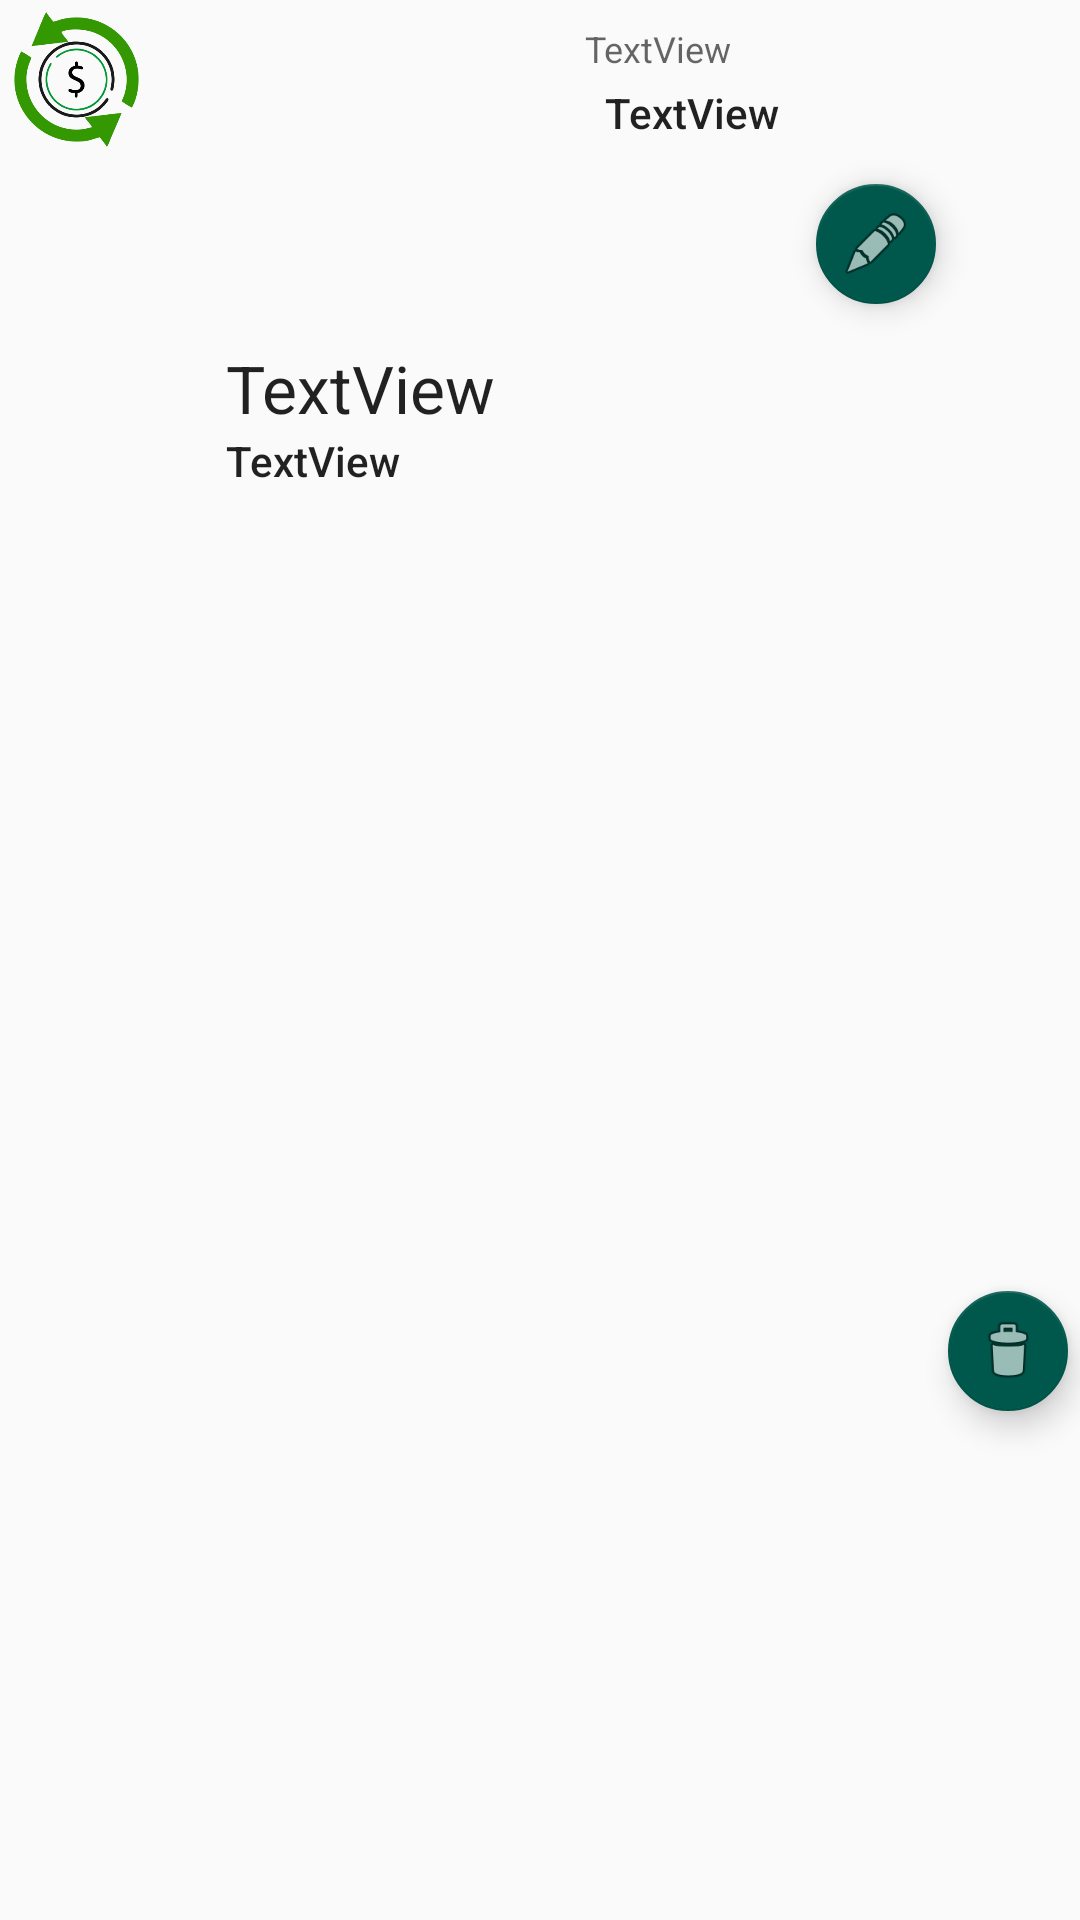

Here is an Android app screen rendered from its layout file. Give the layout XML and the strings, colors and styles it references.
<!-- AndroidManifest.xml: application theme AppTheme -->
<!-- res/layout/list_gastos_personalizada.xml -->
<?xml version="1.0" encoding="utf-8"?>
<android.support.constraint.ConstraintLayout xmlns:android="http://schemas.android.com/apk/res/android"
    xmlns:app="http://schemas.android.com/apk/res-auto"
    xmlns:tools="http://schemas.android.com/tools"
    android:id="@+id/constLayout_person"
    android:layout_width="match_parent"
    android:layout_height="wrap_content"
    android:minWidth="77dp">

    <ImageView
        android:id="@+id/imageView2"
        android:layout_width="43dp"
        android:layout_height="45dp"
        android:layout_marginStart="4dp"
        android:layout_marginLeft="4dp"
        android:layout_marginTop="4dp"
        android:layout_marginEnd="32dp"
        android:layout_marginRight="32dp"
        android:layout_marginBottom="8dp"
        app:layout_constraintBottom_toBottomOf="parent"
        app:layout_constraintEnd_toStartOf="@+id/textView_Categoria"
        app:layout_constraintHorizontal_bias="0.0"
        app:layout_constraintStart_toStartOf="parent"
        app:layout_constraintTop_toTopOf="parent"
        app:layout_constraintVertical_bias="0.0"
        app:srcCompat="@drawable/icon_money" />

    <TextView
        android:id="@+id/textView_Categoria"
        android:layout_width="wrap_content"
        android:layout_height="wrap_content"
        android:layout_marginStart="8dp"
        android:layout_marginLeft="8dp"
        android:layout_marginEnd="56dp"
        android:layout_marginRight="56dp"
        android:layout_marginBottom="8dp"
        android:text="TextView"
        android:textAppearance="@style/TextAppearance.AppCompat.Large"
        android:visibility="visible"
        app:layout_constraintBottom_toBottomOf="parent"
        app:layout_constraintEnd_toEndOf="parent"
        app:layout_constraintHorizontal_bias="0.326"
        app:layout_constraintStart_toStartOf="parent"
        app:layout_constraintTop_toTopOf="parent"
        app:layout_constraintVertical_bias="0.19" />

    <TextView
        android:id="@+id/textView_Data"
        android:layout_width="65dp"
        android:layout_height="wrap_content"
        android:layout_marginTop="8dp"
        android:layout_marginEnd="100dp"
        android:layout_marginRight="100dp"
        android:layout_marginBottom="32dp"
        android:text="TextView"
        android:textAppearance="@style/TextAppearance.AppCompat.Caption"
        android:visibility="visible"
        app:layout_constraintBottom_toBottomOf="parent"
        app:layout_constraintEnd_toEndOf="parent"
        app:layout_constraintTop_toTopOf="parent"
        app:layout_constraintVertical_bias="0.0" />

    <TextView
        android:id="@+id/textView_Descricao"
        android:layout_width="wrap_content"
        android:layout_height="wrap_content"
        android:layout_marginBottom="8dp"
        android:text="TextView"
        android:textAppearance="@style/TextAppearance.AppCompat.Body2"
        app:layout_constraintBottom_toBottomOf="parent"
        app:layout_constraintEnd_toEndOf="@+id/textView_Categoria"
        app:layout_constraintHorizontal_bias="0.0"
        app:layout_constraintStart_toStartOf="@+id/textView_Categoria"
        app:layout_constraintTop_toBottomOf="@+id/textView_Categoria"
        app:layout_constraintVertical_bias="0.0" />

    <TextView
        android:id="@+id/textView_Valor"
        android:layout_width="wrap_content"
        android:layout_height="wrap_content"
        android:layout_marginTop="28dp"
        android:text="TextView"
        android:textAppearance="@style/TextAppearance.AppCompat.Body2"
        app:layout_constraintEnd_toEndOf="@+id/textView_Data"
        app:layout_constraintHorizontal_bias="1.0"
        app:layout_constraintStart_toStartOf="@+id/textView_Data"
        app:layout_constraintTop_toTopOf="parent" />

    <android.support.design.widget.FloatingActionButton
        android:id="@+id/ExcGasto"
        android:layout_width="wrap_content"
        android:layout_height="wrap_content"
        android:layout_marginBottom="8dp"
        android:clickable="true"
        android:visibility="visible"
        app:backgroundTint="@color/colorPrimaryDark"
        app:fabSize="mini"
        app:layout_constraintBottom_toBottomOf="parent"
        app:layout_constraintEnd_toEndOf="parent"
        app:layout_constraintStart_toEndOf="@+id/EditGasto"
        app:layout_constraintTop_toTopOf="parent"
        app:layout_constraintVertical_bias="0.727"
        app:srcCompat="@android:drawable/ic_menu_delete" />

    <android.support.design.widget.FloatingActionButton
        android:id="@+id/EditGasto"
        android:layout_width="wrap_content"
        android:layout_height="wrap_content"
        android:layout_marginTop="8dp"
        android:layout_marginEnd="48dp"
        android:layout_marginRight="48dp"
        android:clickable="true"
        android:visibility="visible"
        app:backgroundTint="@color/colorPrimaryDark"
        app:fabSize="mini"
        app:layout_constraintBottom_toBottomOf="parent"
        app:layout_constraintEnd_toEndOf="parent"
        app:layout_constraintTop_toTopOf="parent"
        app:layout_constraintVertical_bias="0.09"
        app:srcCompat="@android:drawable/ic_menu_edit" />

</android.support.constraint.ConstraintLayout>
<!-- resources referenced by this layout -->
<resources>
  <color name="colorPrimaryDark">#00574B</color>
  <!-- drawable icon_money: png bitmap (drawable, 25691 bytes) -->
  <style name="AppTheme" parent="Theme.AppCompat.Light.DarkActionBar">
          
          <item name="colorPrimaryDark">@color/colorPrimaryDark</item>
          <item name="colorPrimary">@color/colorPrimaryDark</item>
          <item name="colorAccent">@color/colorAccent</item>
      </style>
  <color name="colorAccent">#D81B60</color>
</resources>
